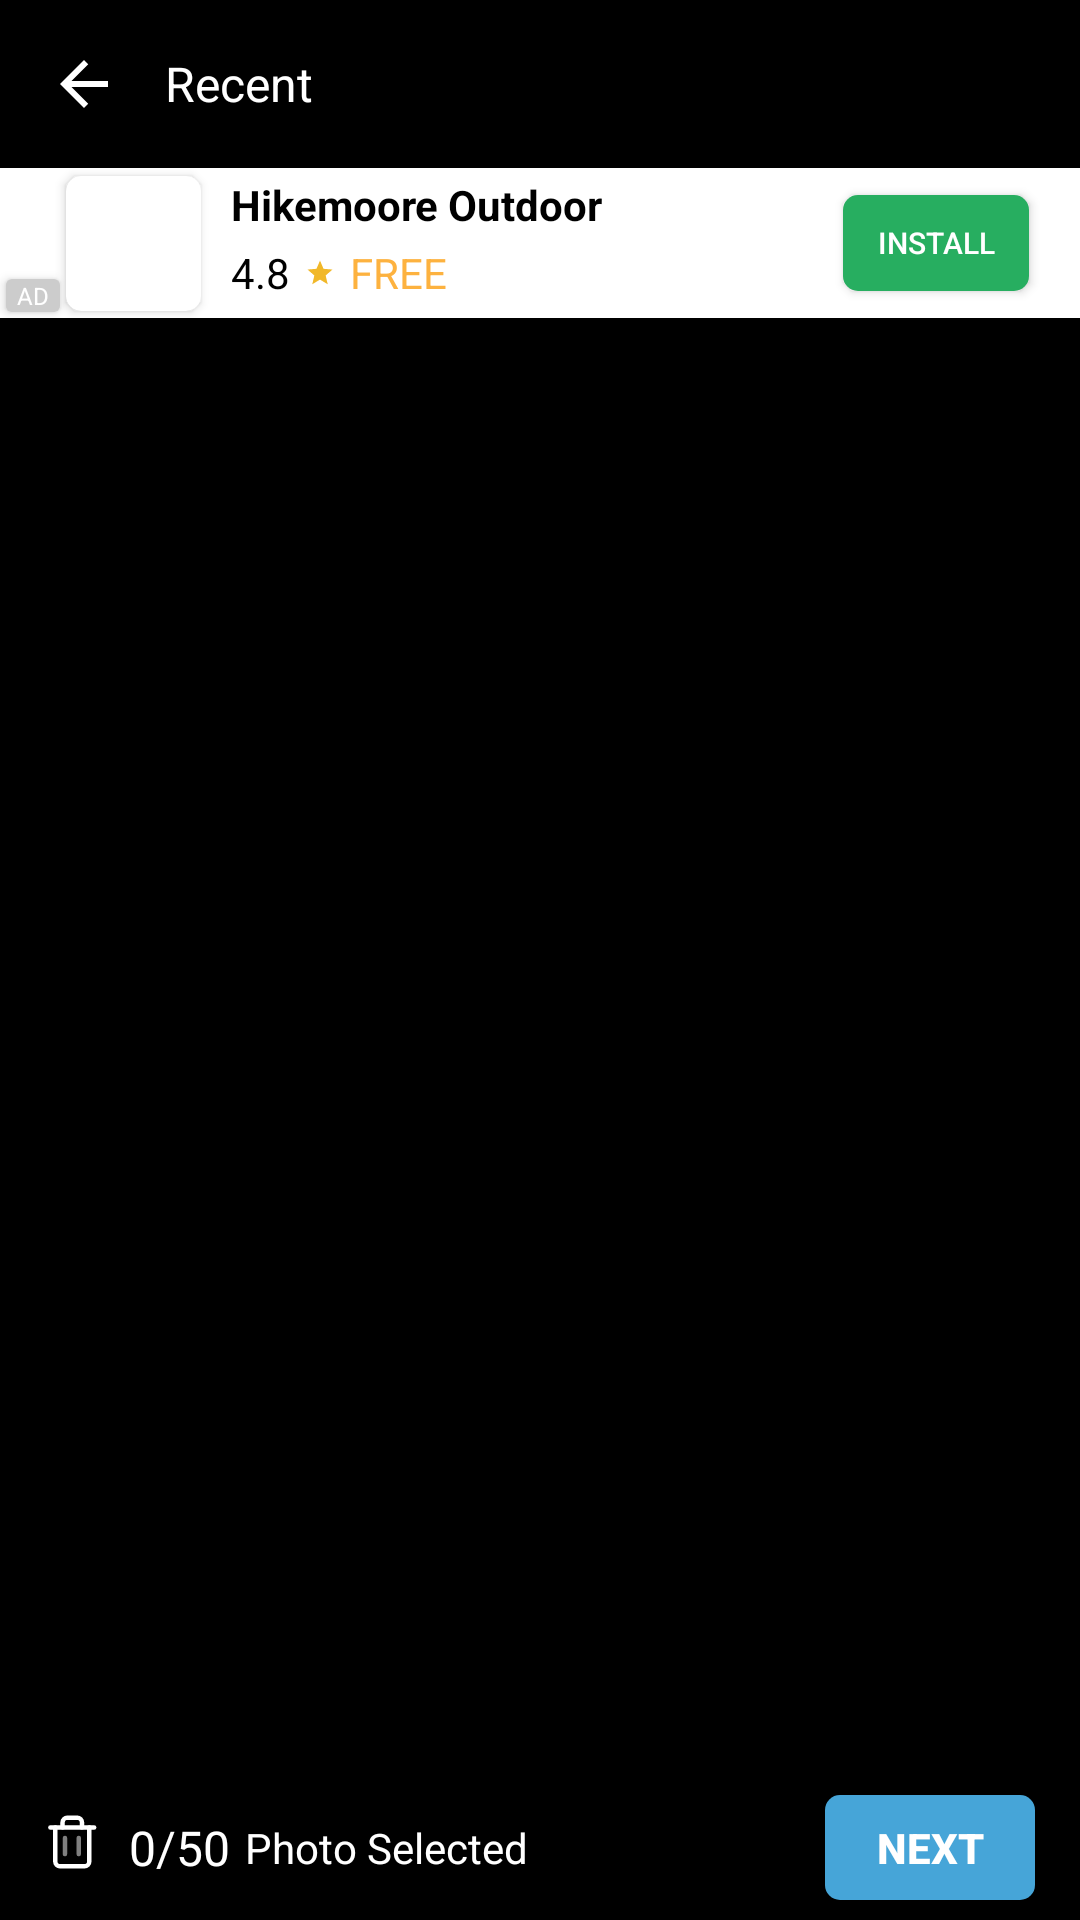

Here is an Android app screen rendered from its layout file. Give the layout XML and the strings, colors and styles it references.
<!-- AndroidManifest.xml: application theme Theme.ProVideoMaker -->
<!-- res/layout/activity_library.xml -->
<?xml version="1.0" encoding="utf-8"?>
<androidx.constraintlayout.widget.ConstraintLayout xmlns:android="http://schemas.android.com/apk/res/android"
    xmlns:app="http://schemas.android.com/apk/res-auto"
    xmlns:tools="http://schemas.android.com/tools"
    android:layout_width="match_parent"
    android:layout_height="match_parent"
    android:background="@color/black_0"
    tools:context=".activities.LibraryActivity">

    <include
        android:id="@+id/include"
        layout="@layout/toolbar_back" />

    <include
        android:id="@+id/include2"
        layout="@layout/advertise_layout"
        android:layout_width="match_parent"
        android:layout_height="@dimen/dimen_50dp"
        app:layout_constraintTop_toBottomOf="@+id/include" />

    <androidx.recyclerview.widget.RecyclerView
        android:id="@+id/recyclerViewImage"
        android:layout_width="match_parent"
        android:layout_height="0dp"
        android:clipToPadding="false"
        android:paddingBottom="@dimen/dimen_150dp"
        app:layout_constraintBottom_toBottomOf="@+id/constraintLayout"
        app:layout_constraintTop_toBottomOf="@+id/include2" />

    <androidx.constraintlayout.widget.ConstraintLayout
        android:id="@+id/constraintLayout"
        android:layout_width="match_parent"
        android:layout_height="wrap_content"
        android:background="@drawable/custom_bottom_layout"
        android:minHeight="@dimen/dimen_50dp"
        app:layout_constraintBottom_toBottomOf="parent">

        <ImageView
            android:id="@+id/iconDelete"
            android:layout_width="wrap_content"
            android:layout_height="wrap_content"
            android:paddingVertical="@dimen/dimen_15dp"
            android:paddingStart="@dimen/dimen_15dp"
            android:src="@drawable/ic_delete"
            app:layout_constraintStart_toStartOf="parent"
            app:layout_constraintTop_toTopOf="parent" />

        <TextView
            android:id="@+id/textViewCountImage"
            android:layout_width="wrap_content"
            android:layout_height="wrap_content"
            android:layout_marginStart="@dimen/dimen_10dp"
            android:layout_marginTop="@dimen/dimen_15dp"
            android:text="0/50"
            android:textColor="@color/white_0"
            android:textSize="@dimen/dimen_16sp"
            app:layout_constraintStart_toEndOf="@id/iconDelete"
            app:layout_constraintTop_toTopOf="parent" />

        <TextView
            android:id="@+id/textView5"
            android:layout_width="wrap_content"
            android:layout_height="wrap_content"
            android:layout_marginStart="@dimen/dimen_5dp"
            android:text="@string/photo_selected"
            android:textColor="@color/white_0"
            app:layout_constraintBottom_toBottomOf="@+id/textViewCountImage"
            app:layout_constraintStart_toEndOf="@+id/textViewCountImage"
            app:layout_constraintTop_toTopOf="@+id/textViewCountImage" />

        <androidx.recyclerview.widget.RecyclerView
            android:id="@+id/recyclerViewImageSelected"
            android:layout_width="match_parent"
            android:layout_height="wrap_content"
            android:visibility="gone"
            app:layout_constraintBottom_toBottomOf="parent"
            app:layout_constraintTop_toBottomOf="@+id/textView5" />

        <TextView
            android:id="@+id/textLongPress"
            android:layout_width="wrap_content"
            android:layout_height="wrap_content"
            android:layout_marginTop="@dimen/dimen_5dp"
            android:text="@string/long_press"
            android:textColor="@color/grey"
            android:visibility="gone"
            app:layout_constraintBottom_toBottomOf="parent"
            app:layout_constraintEnd_toEndOf="parent"
            app:layout_constraintStart_toStartOf="parent"
            app:layout_constraintTop_toBottomOf="@id/recyclerViewImageSelected" />

        <androidx.cardview.widget.CardView
            android:id="@+id/cardView3"
            android:layout_width="wrap_content"
            android:layout_height="wrap_content"
            android:layout_marginEnd="@dimen/dimen_15dp"
            android:backgroundTint="@android:color/transparent"
            app:cardCornerRadius="@dimen/dimen_5dp"
            app:layout_constraintBottom_toBottomOf="@+id/textViewCountImage"
            app:layout_constraintEnd_toEndOf="parent"
            app:layout_constraintTop_toTopOf="@+id/textViewCountImage">

            <androidx.appcompat.widget.AppCompatButton
                android:id="@+id/btnNext"
                android:layout_width="70dp"
                android:layout_height="@dimen/dimen_35dp"
                android:background="@color/blue_4"
                android:text="@string/next"
                android:textColor="@color/white_0"
                android:textStyle="bold" />
        </androidx.cardview.widget.CardView>

    </androidx.constraintlayout.widget.ConstraintLayout>

    <androidx.recyclerview.widget.RecyclerView
        android:id="@+id/recyclerDropDown"
        android:layout_width="match_parent"
        android:layout_height="0dp"
        android:layout_marginBottom="@dimen/dimen_50dp"
        android:background="@color/black_alpha"
        android:visibility="gone"
        app:layout_constraintBottom_toBottomOf="@+id/recyclerViewImage"
        app:layout_constraintTop_toBottomOf="@+id/include" />

</androidx.constraintlayout.widget.ConstraintLayout>
<!-- res/layout/toolbar_back.xml (included above) -->
<?xml version="1.0" encoding="utf-8"?>
<androidx.appcompat.widget.Toolbar xmlns:android="http://schemas.android.com/apk/res/android"
    android:layout_width="match_parent"
    android:layout_height="56dp"
    android:background="@color/black_0">

    <ImageView
        android:id="@+id/btnBack"
        android:layout_width="wrap_content"
        android:layout_height="wrap_content"
        android:paddingVertical="@dimen/dimen_15dp"
        android:paddingRight="@dimen/dimen_15dp"
        android:src="@drawable/ic_baseline_arrow_back_24" />

    <LinearLayout
        android:id="@+id/dropDown"
        android:layout_width="wrap_content"
        android:layout_height="wrap_content">

        <TextView
            android:layout_width="wrap_content"
            android:layout_height="wrap_content"
            android:paddingVertical="@dimen/dimen_15dp"
            android:text="Recent "
            android:textColor="@color/white_0"
            android:textSize="@dimen/dimen_16sp" />

        <ImageView
            android:id="@+id/imageDown"
            android:layout_width="wrap_content"
            android:layout_height="wrap_content"
            android:paddingVertical="@dimen/dimen_15dp"
            android:src="@drawable/ic_baseline_arrow_drop_down_24" />
    </LinearLayout>
</androidx.appcompat.widget.Toolbar>
<!-- res/layout/advertise_layout.xml (included above) -->
<?xml version="1.0" encoding="utf-8"?>
<androidx.constraintlayout.widget.ConstraintLayout xmlns:android="http://schemas.android.com/apk/res/android"
    xmlns:app="http://schemas.android.com/apk/res-auto"
    android:layout_width="match_parent"
    android:layout_height="@dimen/dimen_50dp"
    android:background="@color/white_0"
    app:layout_constraintBottom_toBottomOf="parent"
    app:layout_constraintTop_toTopOf="parent">

    <androidx.cardview.widget.CardView
        android:id="@+id/cardView"
        android:backgroundTint="@color/white_0"
        android:layout_width="wrap_content"
        android:layout_height="wrap_content"
        android:layout_margin="2dp"
        app:cardCornerRadius="@dimen/dimen_2dp"
        app:layout_constraintBottom_toBottomOf="parent"
        app:layout_constraintStart_toStartOf="parent">

        <TextView
            android:layout_width="@dimen/dimen_18dp"
            android:layout_height="@dimen/dimen_11dp"
            android:alpha="0.2"
            android:background="@color/black_0"
            android:gravity="center"
            android:text="AD"
            android:textColor="@color/white_0"
            android:textSize="@dimen/dimen_8sp" />
    </androidx.cardview.widget.CardView>

    <androidx.cardview.widget.CardView
        android:id="@+id/cardView2"
        android:layout_width="wrap_content"
        android:layout_height="wrap_content"
        android:layout_marginStart="@dimen/dimen_2dp"
        app:cardCornerRadius="@dimen/dimen_5dp"
        app:layout_constraintBottom_toBottomOf="parent"
        app:layout_constraintStart_toEndOf="@id/cardView"
        app:layout_constraintTop_toTopOf="parent">

        <ImageView
            android:layout_width="@dimen/dimen_45dp"
            android:layout_height="@dimen/dimen_45dp"
            android:scaleType="fitXY"
            android:src="@drawable/ad_image" />
    </androidx.cardview.widget.CardView>

    <TextView
        android:id="@+id/textView"
        android:layout_width="wrap_content"
        android:layout_height="wrap_content"
        android:layout_marginStart="@dimen/dimen_10dp"
        android:text="@string/name_ad"
        android:textColor="@color/black_0"
        android:textStyle="bold"
        app:layout_constraintStart_toEndOf="@+id/cardView2"
        app:layout_constraintTop_toTopOf="@+id/cardView2" />

    <TextView
        android:id="@+id/textView2"
        android:layout_width="wrap_content"
        android:layout_height="wrap_content"
        android:text="4.8"
        android:textColor="@color/black_0"
        app:layout_constraintBottom_toBottomOf="@+id/cardView2"
        app:layout_constraintStart_toStartOf="@+id/textView"
        app:layout_constraintTop_toBottomOf="@+id/textView" />

    <ImageView
        android:id="@+id/imageView"
        android:layout_width="@dimen/dimen_10dp"
        android:layout_height="@dimen/dimen_10dp"
        android:layout_marginStart="@dimen/dimen_5dp"
        android:src="@drawable/ic_baseline_star_24"
        app:layout_constraintBottom_toBottomOf="@+id/textView2"
        app:layout_constraintStart_toEndOf="@+id/textView2"
        app:layout_constraintTop_toTopOf="@+id/textView2" />

    <TextView
        android:id="@+id/textView3"
        android:layout_width="wrap_content"
        android:layout_height="wrap_content"
        android:layout_marginStart="@dimen/dimen_5dp"
        android:text="@string/free"
        android:textColor="@color/yellow"
        app:layout_constraintBottom_toBottomOf="@+id/textView2"
        app:layout_constraintStart_toEndOf="@+id/imageView"
        app:layout_constraintTop_toTopOf="@+id/textView2" />

    <ImageView
        android:id="@+id/imageView2"
        android:layout_width="@dimen/dimen_15dp"
        android:layout_height="@dimen/dimen_15dp"
        android:padding="@dimen/dimen_2dp"
        android:src="@drawable/ic_ch_play"
        app:layout_constraintEnd_toEndOf="parent"
        app:layout_constraintTop_toTopOf="parent" />

    <androidx.cardview.widget.CardView
        android:layout_width="62dp"
        android:layout_height="0dp"
        android:layout_marginVertical="@dimen/dimen_9dp"
        android:layout_marginEnd="@dimen/dimen_2dp"
        app:cardCornerRadius="@dimen/dimen_5dp"
        app:layout_constraintBottom_toBottomOf="parent"
        app:layout_constraintEnd_toStartOf="@+id/imageView2"
        app:layout_constraintTop_toTopOf="parent">

        <androidx.appcompat.widget.AppCompatButton
            android:layout_width="wrap_content"
            android:layout_height="wrap_content"
            android:background="@color/green_27"
            android:text="Install"
            android:textColor="@color/white_0"
            android:textSize="@dimen/dimen_10sp" />
    </androidx.cardview.widget.CardView>
</androidx.constraintlayout.widget.ConstraintLayout>
<!-- resources referenced by this layout -->
<resources>
  <color name="black_0">#FF000000</color>
  <color name="black_alpha">#D9000000</color>
  <color name="blue_4">#46A5D8</color>
  <color name="green_27">#27AE60</color>
  <color name="grey">#EEEFF6</color>
  <color name="white_0">#ffffff</color>
  <color name="yellow">#FDB23F</color>
  <dimen name="dimen_10dp">10dp</dimen>
  <dimen name="dimen_10sp">10sp</dimen>
  <dimen name="dimen_11dp">11dp</dimen>
  <dimen name="dimen_150dp">150dp</dimen>
  <dimen name="dimen_15dp">15dp</dimen>
  <dimen name="dimen_16sp">16sp</dimen>
  <dimen name="dimen_18dp">18dp</dimen>
  <dimen name="dimen_2dp">2dp</dimen>
  <dimen name="dimen_35dp">35dp</dimen>
  <dimen name="dimen_45dp">45dp</dimen>
  <dimen name="dimen_50dp">50dp</dimen>
  <dimen name="dimen_5dp">5dp</dimen>
  <dimen name="dimen_8sp">8sp</dimen>
  <dimen name="dimen_9dp">9dp</dimen>
  <!-- drawable custom_bottom_layout (drawable) -->
  <?xml version="1.0" encoding="utf-8"?>
  <shape xmlns:android="http://schemas.android.com/apk/res/android">
      <corners android:topLeftRadius="@dimen/dimen_15dp"
          android:topRightRadius="@dimen/dimen_15dp"/>
      <solid android:color="@color/black_alpha"/>
  </shape>
  <!-- drawable ic_baseline_arrow_back_24 (drawable) -->
  <vector xmlns:android="http://schemas.android.com/apk/res/android"
      android:width="24dp"
      android:height="24dp"
      android:tint="#FFFFFF"
      android:viewportWidth="24"
      android:viewportHeight="24">
      <path
          android:fillColor="@color/white_0"
          android:pathData="M20,11H7.83l5.59,-5.59L12,4l-8,8 8,8 1.41,-1.41L7.83,13H20v-2z" />
  </vector>
  <!-- drawable ic_baseline_star_24 (drawable) -->
  <vector android:height="24dp" android:tint="#F1B829"
      android:viewportHeight="24" android:viewportWidth="24"
      android:width="24dp" xmlns:android="http://schemas.android.com/apk/res/android">
      <path android:fillColor="@android:color/white" android:pathData="M12,17.27L18.18,21l-1.64,-7.03L22,9.24l-7.19,-0.61L12,2 9.19,8.63 2,9.24l5.46,4.73L5.82,21z"/>
  </vector>
  <string name="free">FREE</string>
  <string name="long_press">Long press and drag to swap order</string>
  <string name="name_ad">Hikemoore Outdoor</string>
  <string name="next">NEXT</string>
  <string name="photo_selected">Photo Selected</string>
  <style name="Theme.ProVideoMaker" parent="Theme.MaterialComponents.DayNight.NoActionBar">
          
          <item name="colorPrimary">@color/purple_500</item>
          <item name="colorPrimaryVariant">@color/purple_700</item>
          <item name="colorOnPrimary">@color/white</item>
          
          <item name="colorSecondary">@color/teal_200</item>
          <item name="colorSecondaryVariant">@color/teal_700</item>
          <item name="colorOnSecondary">@color/black</item>
          
          <item name="android:statusBarColor" tools:targetApi="l">?attr/colorPrimaryVariant</item>
          
      </style>
  <color name="purple_500">#FF6200EE</color>
  <color name="purple_700">#FF3700B3</color>
  <color name="white">#FFFFFFFF</color>
  <color name="teal_200">#FF03DAC5</color>
  <color name="teal_700">#FF018786</color>
  <color name="black">#FF000000</color>
</resources>
